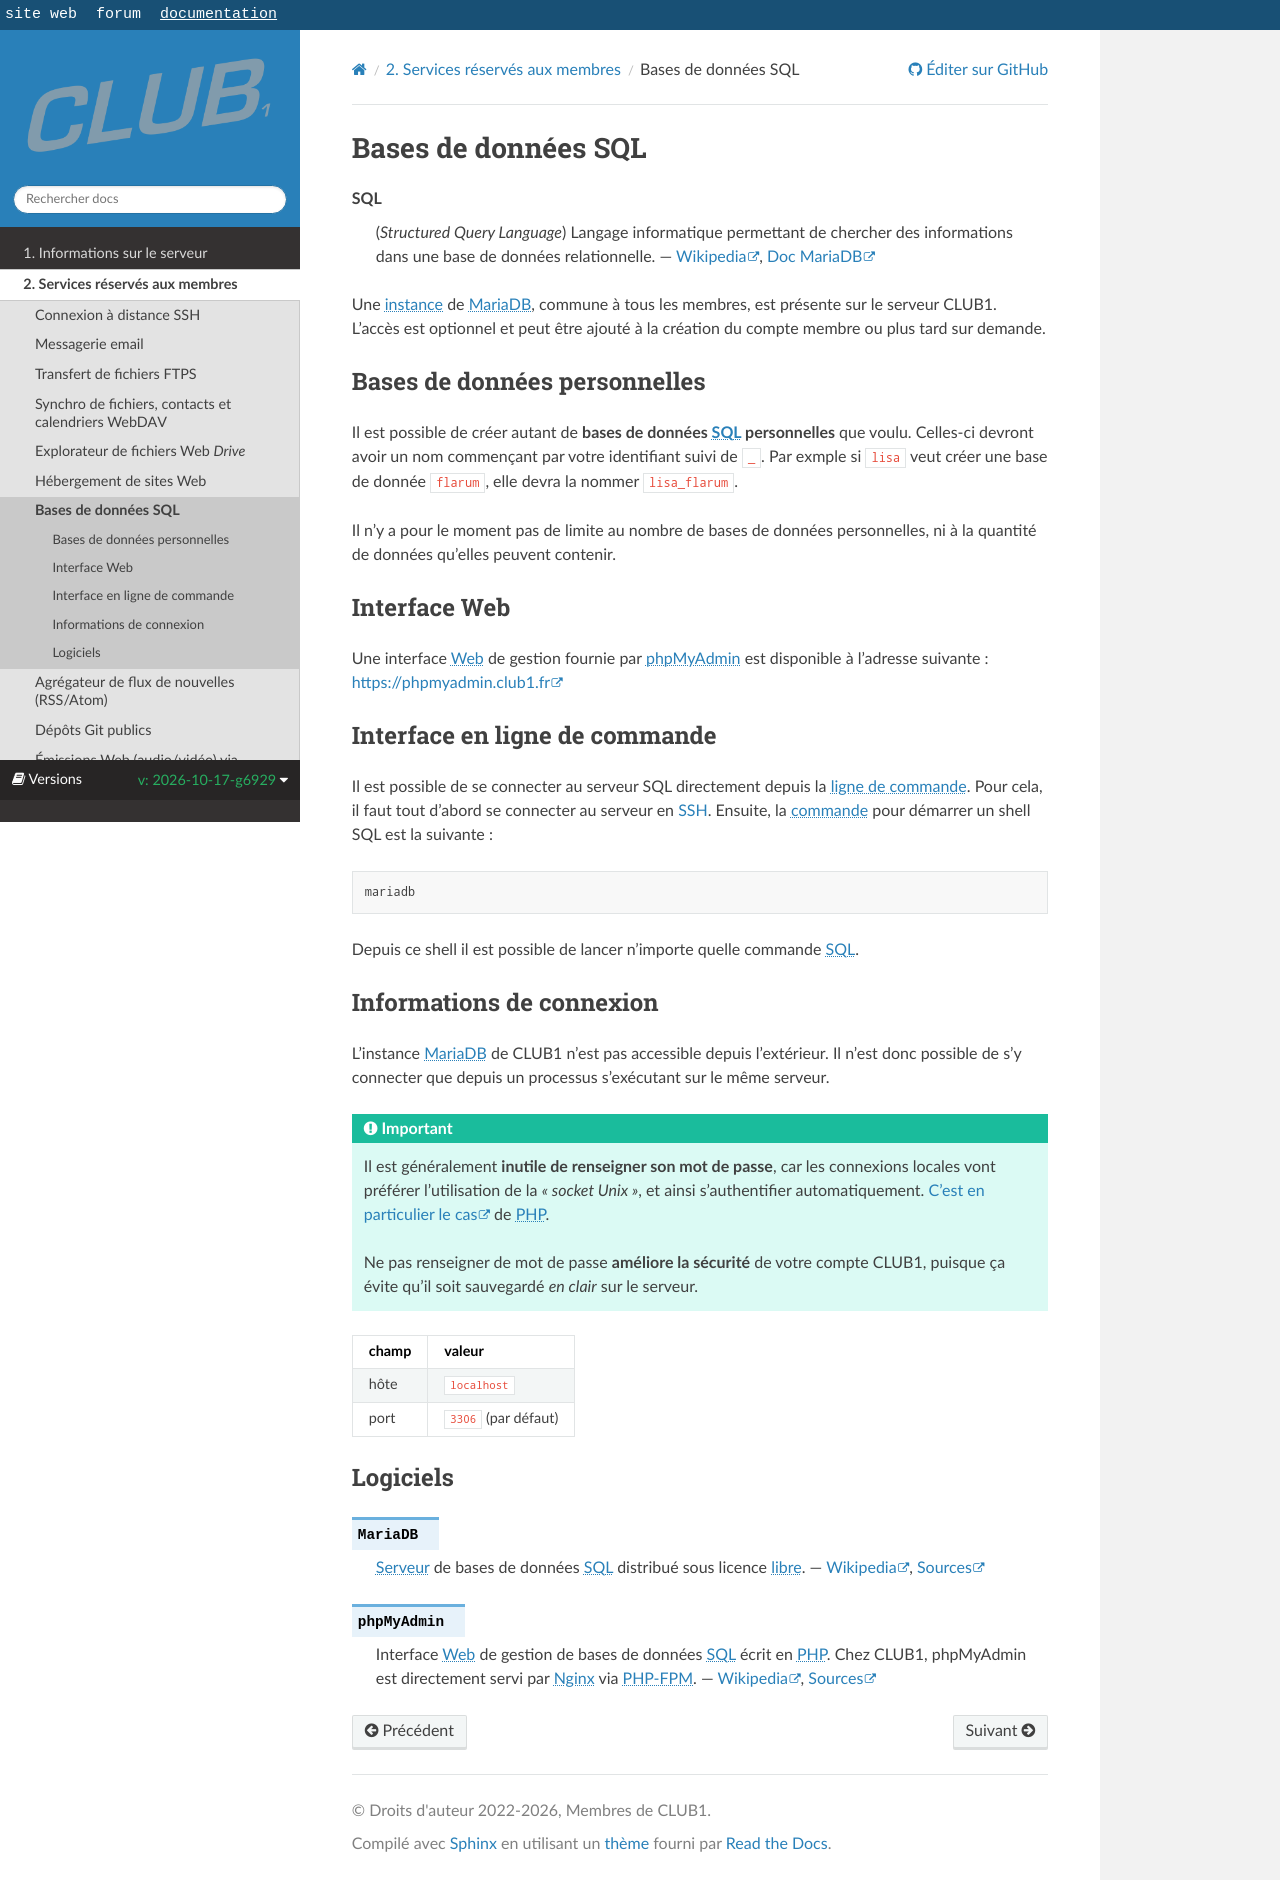

repository: club-1/docs · page: pr-preview/pr-377/fr/services/sql.html · generator: sphinx

Bases de données SQL
====================

```{glossary}
SQL
   (_Structured Query Language_) Langage informatique
   permettant de chercher des informations dans une base de données relationnelle.
   --- [Wikipedia](https://fr.wikipedia.org/wiki/Structured_Query_Language),
   [Doc MariaDB](https://mariadb.com/docs/server/mariadb-quickstart-guides/mariadb-advanced-sql-guide)
```

Une {term}`instance` de {logiciel}`MariaDB`, commune à tous les membres, est présente sur le serveur CLUB1.
L'accès est optionnel et peut être ajouté à la création du compte membre
ou plus tard sur demande.

Bases de données personnelles
-----------------------------

Il est possible de créer autant de **bases de données {term}`SQL` personnelles** que voulu.
Celles-ci devront avoir un nom commençant par votre identifiant suivi de `_`.
Par exmple si `lisa` veut créer une base de donnée `flarum`,
elle devra la nommer `lisa_flarum`.

Il n'y a pour le moment pas de limite au nombre de bases de données personnelles,
ni à la quantité de données qu'elles peuvent contenir.

Interface Web
-------------

Une interface {term}`Web` de gestion fournie par {logiciel}`phpMyAdmin`
est disponible à l'adresse suivante : <https://phpmyadmin.club1.fr>

Interface en ligne de commande
------------------------------

Il est possible de se connecter au serveur SQL directement depuis la {term}`ligne de commande <CLI>`.
Pour cela, il faut tout d'abord se connecter au serveur en [SSH](ssh.md).
Ensuite, la {term}`commande` pour démarrer un shell SQL est la suivante :

    mariadb

Depuis ce shell il est possible de lancer n'importe quelle commande {term}`SQL`.

Informations de connexion
-------------------------

L'instance {logiciel}`MariaDB` de CLUB1 n'est pas accessible depuis l'extérieur.
Il n'est donc possible de s'y connecter que depuis un processus s'exécutant sur le même serveur.

```{important}
Il est généralement **inutile de renseigner son mot de passe**,
car les connexions locales vont préférer l'utilisation de la _"socket Unix"_,
et ainsi s'authentifier automatiquement.
[C'est en particulier le cas](https://www.php.net/manual/fr/ref.pdo-mysql.connection.php#refsect1-ref.pdo-mysql.connection-notes)
de {term}`PHP`.

Ne pas renseigner de mot de passe **améliore la sécurité** de votre compte CLUB1,
puisque ça évite qu'il soit sauvegardé _en clair_ sur le serveur.
```

| champ            | valeur              |
| ---------------- | ------------------- |
| hôte             | `localhost`         |
| port             | `3306` (par défaut) |


Logiciels
---------

```{logiciel} MariaDB
{term}`Serveur` de bases de données {term}`SQL` distribué sous licence {term}`libre <logiciel libre>`.
--- [Wikipedia](https://fr.wikipedia.org/wiki/MariaDB),
[Sources](https://github.com/MariaDB/server)
```

```{logiciel} phpMyAdmin
Interface {term}`Web` de gestion de bases de données {term}`SQL` écrit en {term}`PHP`.
Chez CLUB1, phpMyAdmin est directement servi par {logiciel}`Nginx`
via {logiciel}`PHP-FPM`.
--- [Wikipedia](https://fr.wikipedia.org/wiki/PhpMyAdmin),
[Sources](https://github.com/phpmyadmin/phpmyadmin)
```
